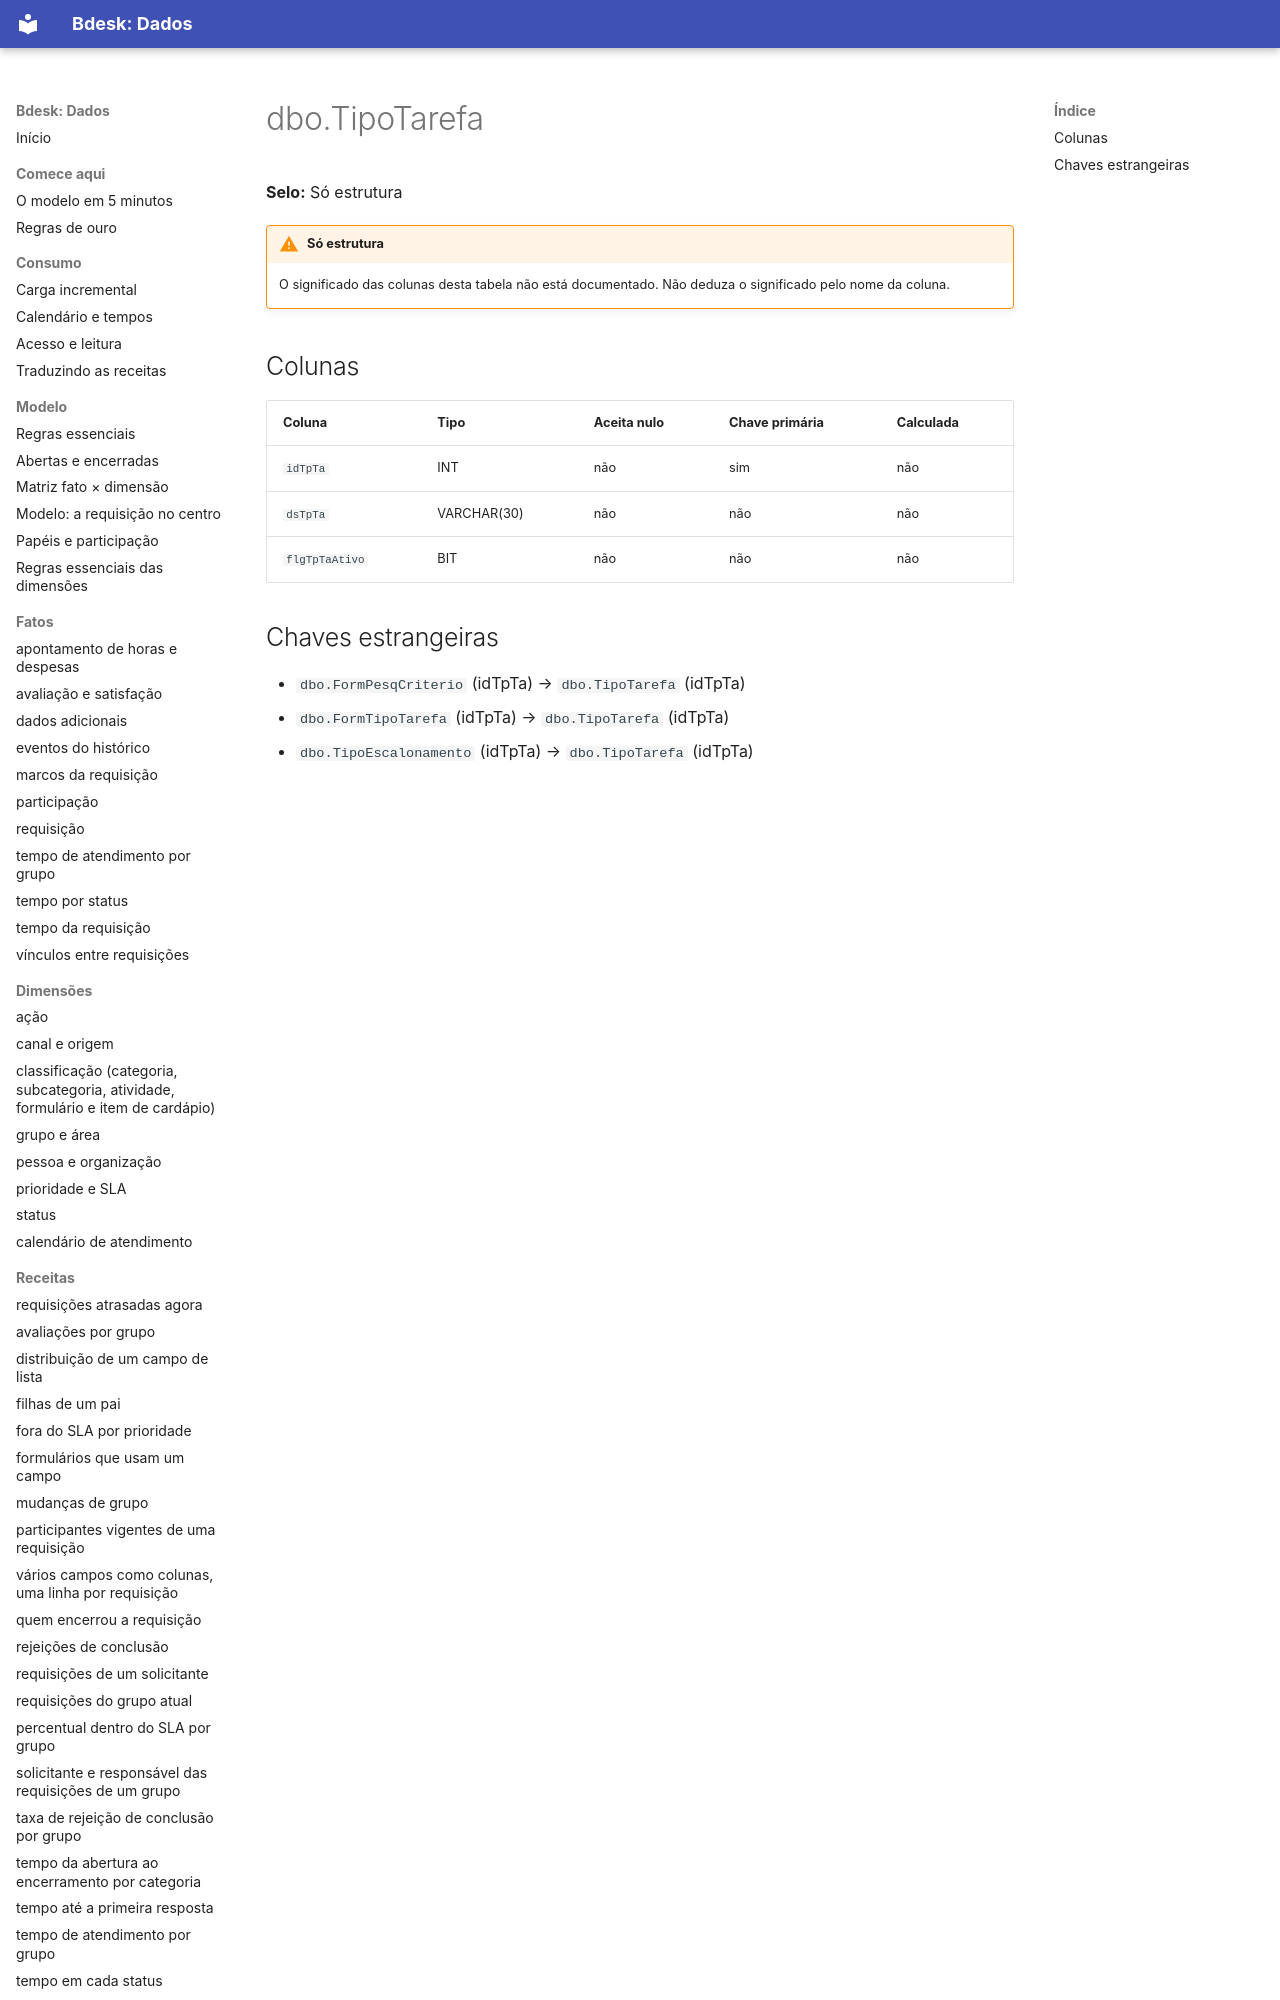

repository: bdeskapp/dados · page: dicionario/dbo-tipotarefa/index.html · generator: mkdocs

---
gerado: sincronizacao
---

# dbo.TipoTarefa

**Selo:** Só estrutura

!!! warning "Só estrutura"
    O significado das colunas desta tabela não está documentado. Não deduza o significado pelo nome da coluna.

## Colunas

| Coluna | Tipo | Aceita nulo | Chave primária | Calculada |
|---|---|---|---|---|
| `idTpTa` | INT | não | sim | não |
| `dsTpTa` | VARCHAR(30) | não | não | não |
| `flgTpTaAtivo` | BIT | não | não | não |
